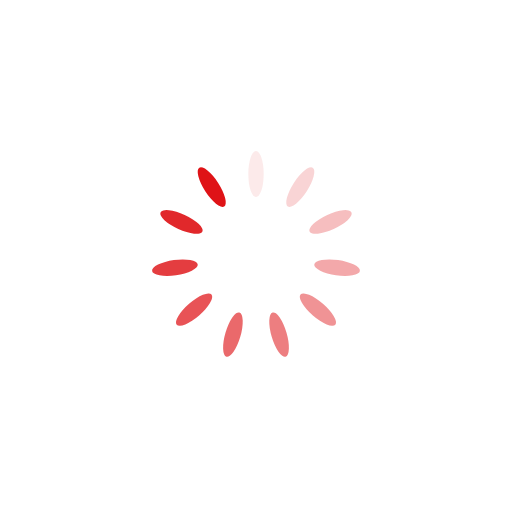
t = 0.00 s
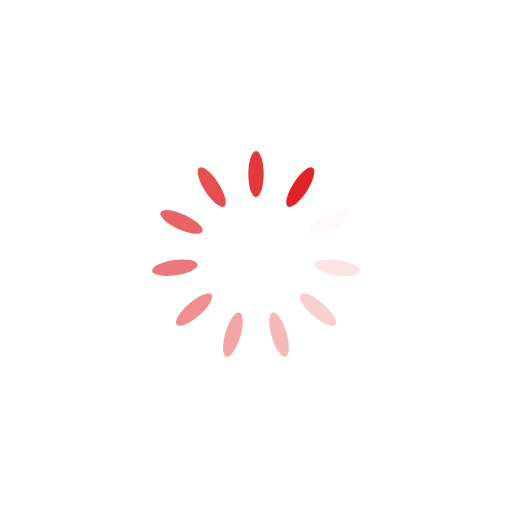
t = 0.28 s
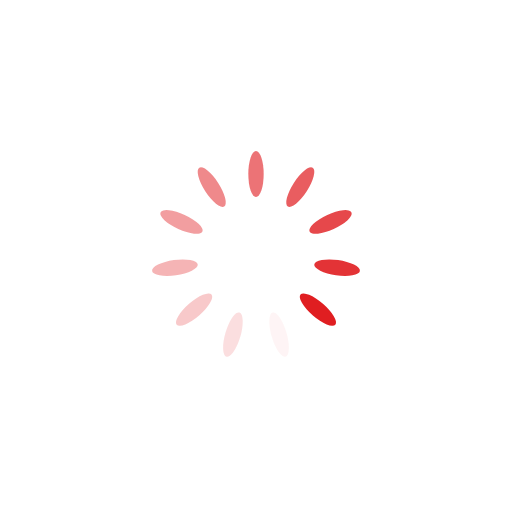
t = 0.56 s
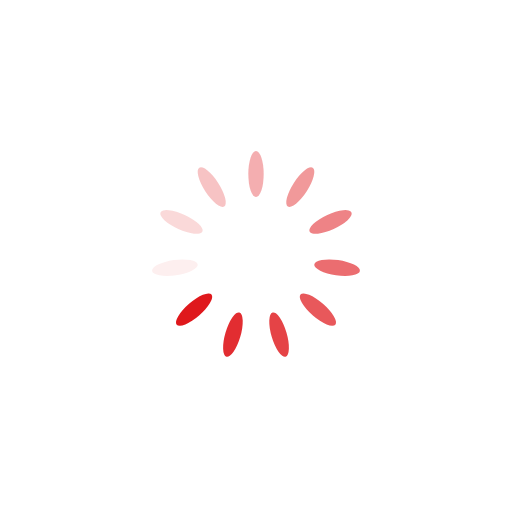
t = 0.83 s

The animated SVG that drew these frames (rendered in a browser with its animation timeline set to each time). Animation: 11 SMIL elements (animate=11); one cycle of 1.11 s, repeats indefinitely.

<?xml version="1.0" encoding="utf-8"?>
<svg xmlns="http://www.w3.org/2000/svg" xmlns:xlink="http://www.w3.org/1999/xlink" style="margin: auto; background: none; display: block; shape-rendering: auto;" width="467px" height="467px" viewBox="0 0 100 100" preserveAspectRatio="xMidYMid">
<g transform="rotate(0 50 50)">
  <rect x="48.5" y="29.5" rx="1.5" ry="4.5" width="3" height="9" fill="#df1317">
    <animate attributeName="opacity" values="1;0" keyTimes="0;1" dur="1.1111111111111112s" begin="-1.0101010101010102s" repeatCount="indefinite"></animate>
  </rect>
</g><g transform="rotate(32.72727272727273 50 50)">
  <rect x="48.5" y="29.5" rx="1.5" ry="4.5" width="3" height="9" fill="#df1317">
    <animate attributeName="opacity" values="1;0" keyTimes="0;1" dur="1.1111111111111112s" begin="-0.9090909090909091s" repeatCount="indefinite"></animate>
  </rect>
</g><g transform="rotate(65.45454545454545 50 50)">
  <rect x="48.5" y="29.5" rx="1.5" ry="4.5" width="3" height="9" fill="#df1317">
    <animate attributeName="opacity" values="1;0" keyTimes="0;1" dur="1.1111111111111112s" begin="-0.8080808080808081s" repeatCount="indefinite"></animate>
  </rect>
</g><g transform="rotate(98.18181818181819 50 50)">
  <rect x="48.5" y="29.5" rx="1.5" ry="4.5" width="3" height="9" fill="#df1317">
    <animate attributeName="opacity" values="1;0" keyTimes="0;1" dur="1.1111111111111112s" begin="-0.7070707070707071s" repeatCount="indefinite"></animate>
  </rect>
</g><g transform="rotate(130.9090909090909 50 50)">
  <rect x="48.5" y="29.5" rx="1.5" ry="4.5" width="3" height="9" fill="#df1317">
    <animate attributeName="opacity" values="1;0" keyTimes="0;1" dur="1.1111111111111112s" begin="-0.6060606060606061s" repeatCount="indefinite"></animate>
  </rect>
</g><g transform="rotate(163.63636363636363 50 50)">
  <rect x="48.5" y="29.5" rx="1.5" ry="4.5" width="3" height="9" fill="#df1317">
    <animate attributeName="opacity" values="1;0" keyTimes="0;1" dur="1.1111111111111112s" begin="-0.5050505050505051s" repeatCount="indefinite"></animate>
  </rect>
</g><g transform="rotate(196.36363636363637 50 50)">
  <rect x="48.5" y="29.5" rx="1.5" ry="4.5" width="3" height="9" fill="#df1317">
    <animate attributeName="opacity" values="1;0" keyTimes="0;1" dur="1.1111111111111112s" begin="-0.40404040404040403s" repeatCount="indefinite"></animate>
  </rect>
</g><g transform="rotate(229.0909090909091 50 50)">
  <rect x="48.5" y="29.5" rx="1.5" ry="4.5" width="3" height="9" fill="#df1317">
    <animate attributeName="opacity" values="1;0" keyTimes="0;1" dur="1.1111111111111112s" begin="-0.30303030303030304s" repeatCount="indefinite"></animate>
  </rect>
</g><g transform="rotate(261.8181818181818 50 50)">
  <rect x="48.5" y="29.5" rx="1.5" ry="4.5" width="3" height="9" fill="#df1317">
    <animate attributeName="opacity" values="1;0" keyTimes="0;1" dur="1.1111111111111112s" begin="-0.20202020202020202s" repeatCount="indefinite"></animate>
  </rect>
</g><g transform="rotate(294.54545454545456 50 50)">
  <rect x="48.5" y="29.5" rx="1.5" ry="4.5" width="3" height="9" fill="#df1317">
    <animate attributeName="opacity" values="1;0" keyTimes="0;1" dur="1.1111111111111112s" begin="-0.10101010101010101s" repeatCount="indefinite"></animate>
  </rect>
</g><g transform="rotate(327.27272727272725 50 50)">
  <rect x="48.5" y="29.5" rx="1.5" ry="4.5" width="3" height="9" fill="#df1317">
    <animate attributeName="opacity" values="1;0" keyTimes="0;1" dur="1.1111111111111112s" begin="0s" repeatCount="indefinite"></animate>
  </rect>
</g>
<!-- [ldio] generated by https://loading.io/ --></svg>
